Photos from the image-classification dataset "Fruit And Vegetable Diseases Dataset" in the GitHub repository MaxUhl98/ComputerVisionDemonstration. Its 5 classes are: grape rotten, jujube rotten, orange rotten, pomegranate healthy, pomegranate rotten.

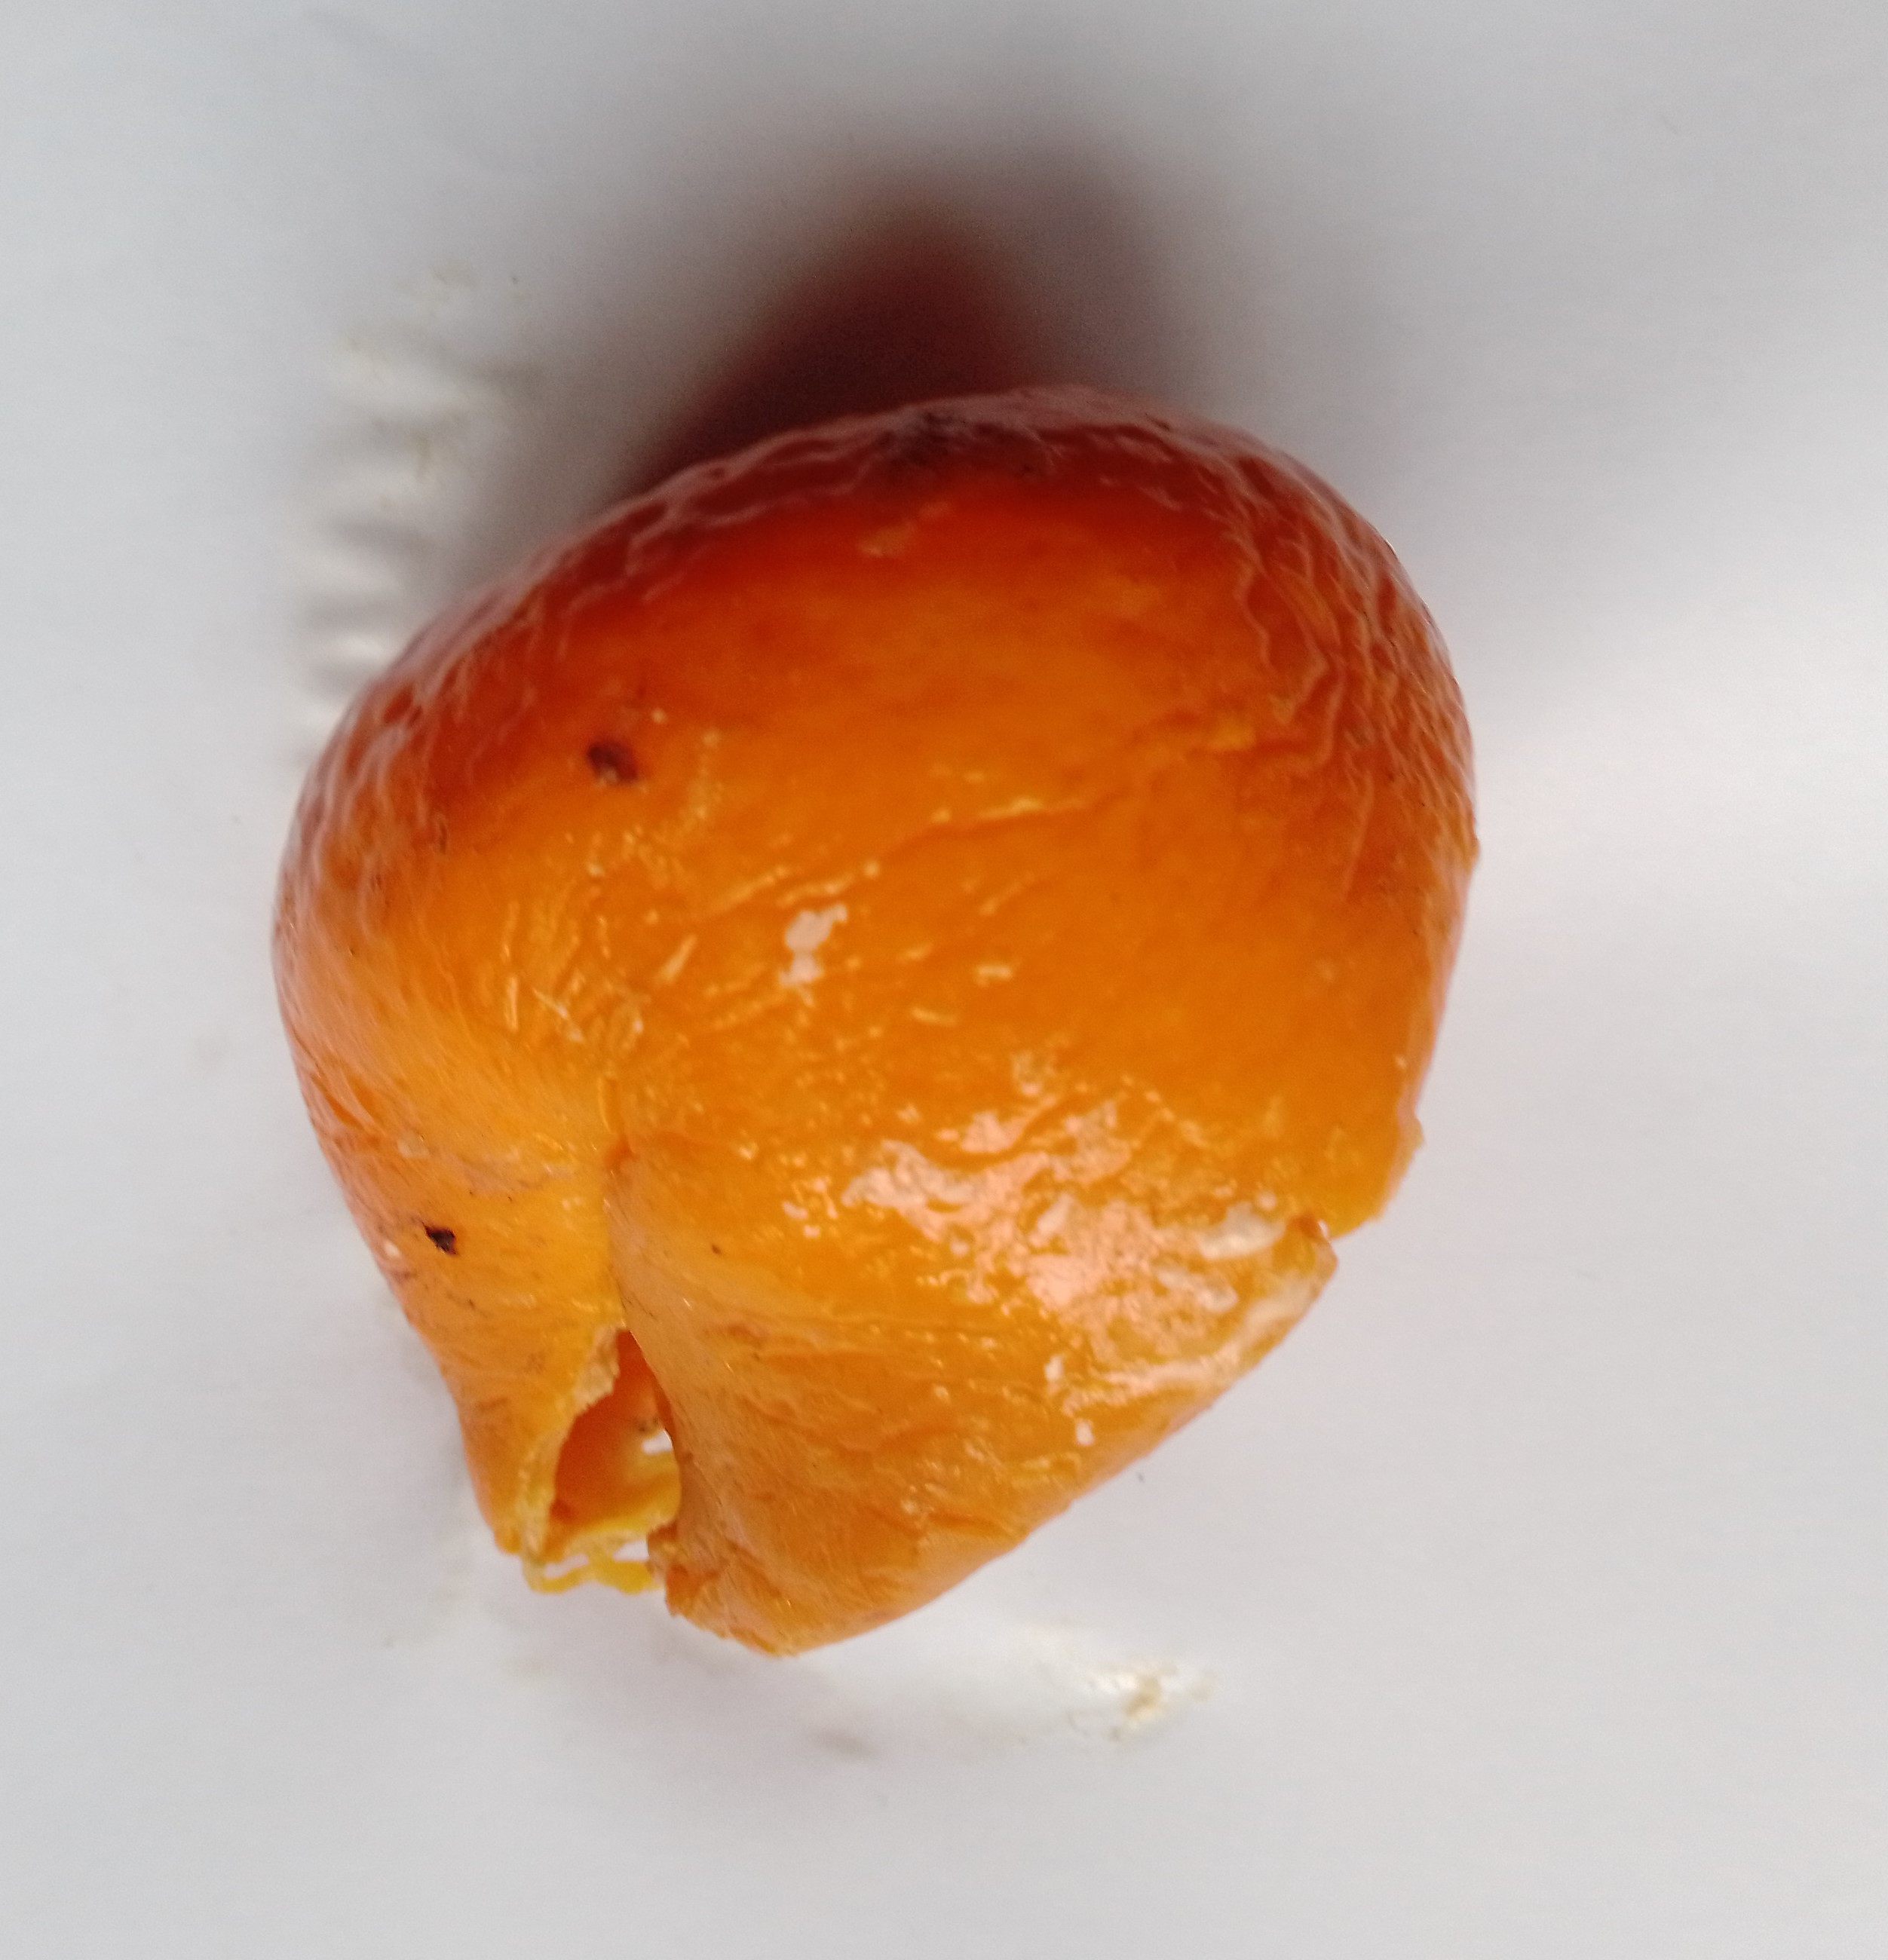
Label: orange rotten

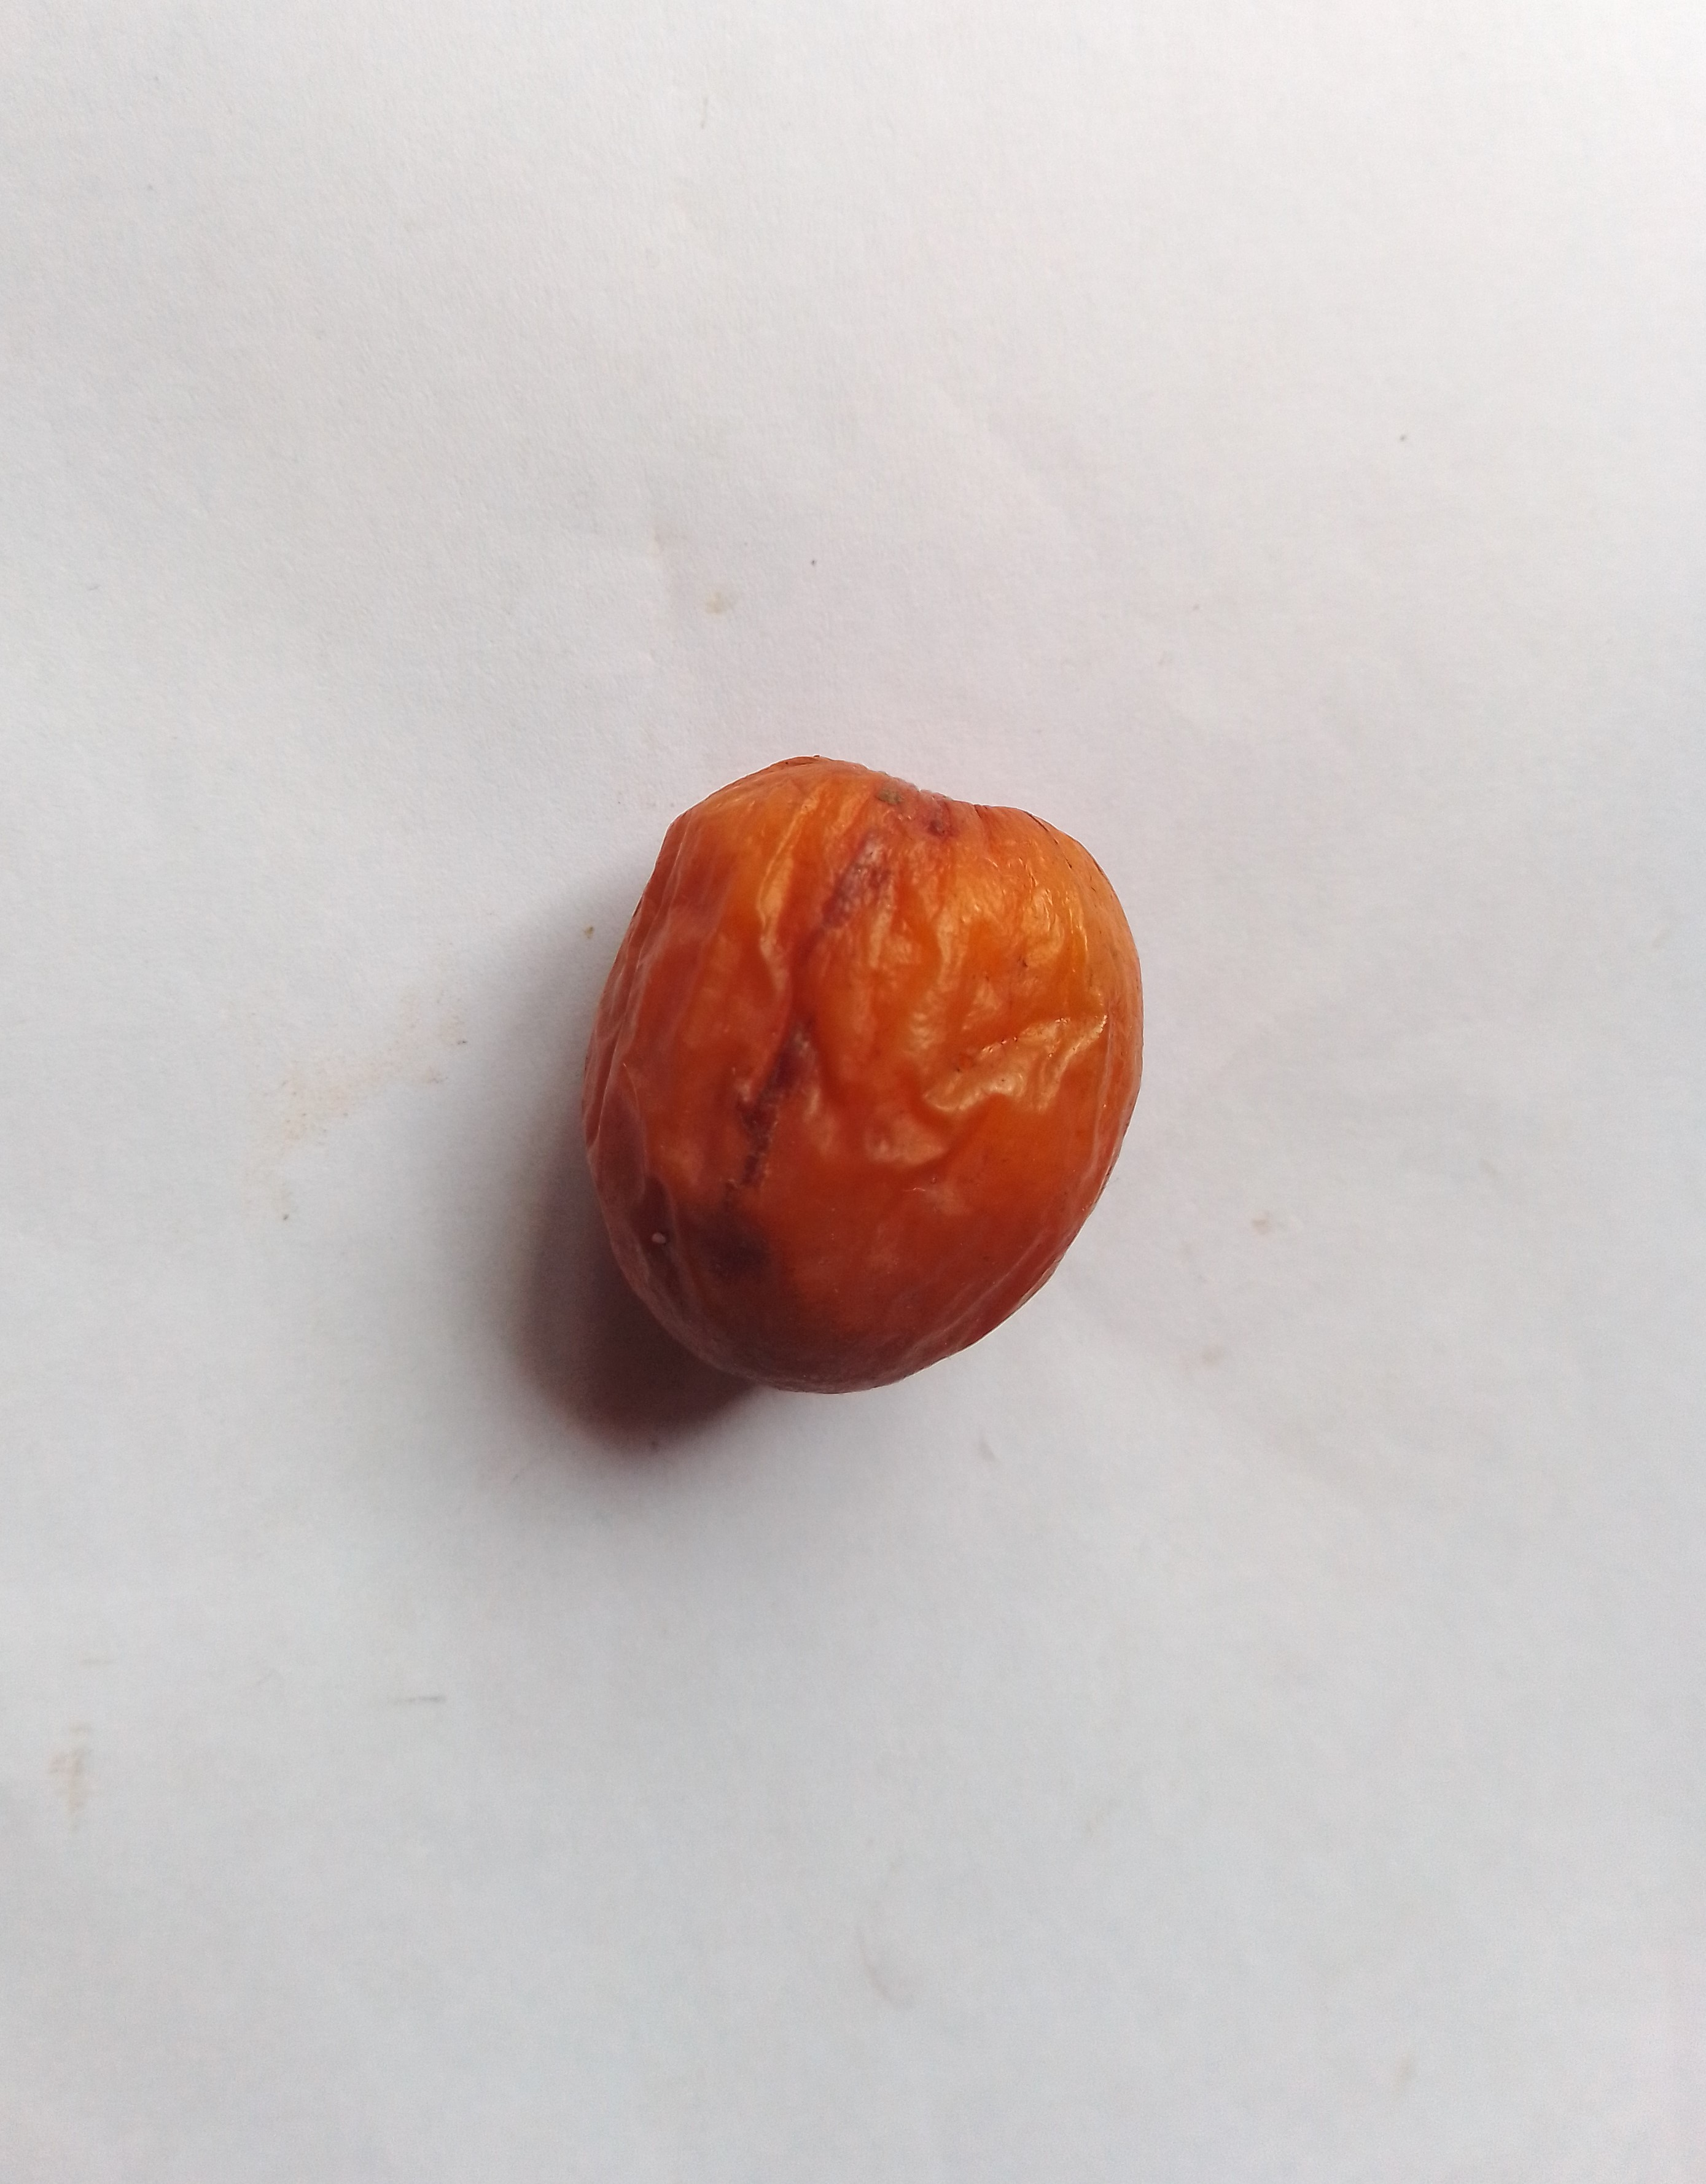
Label: jujube rotten

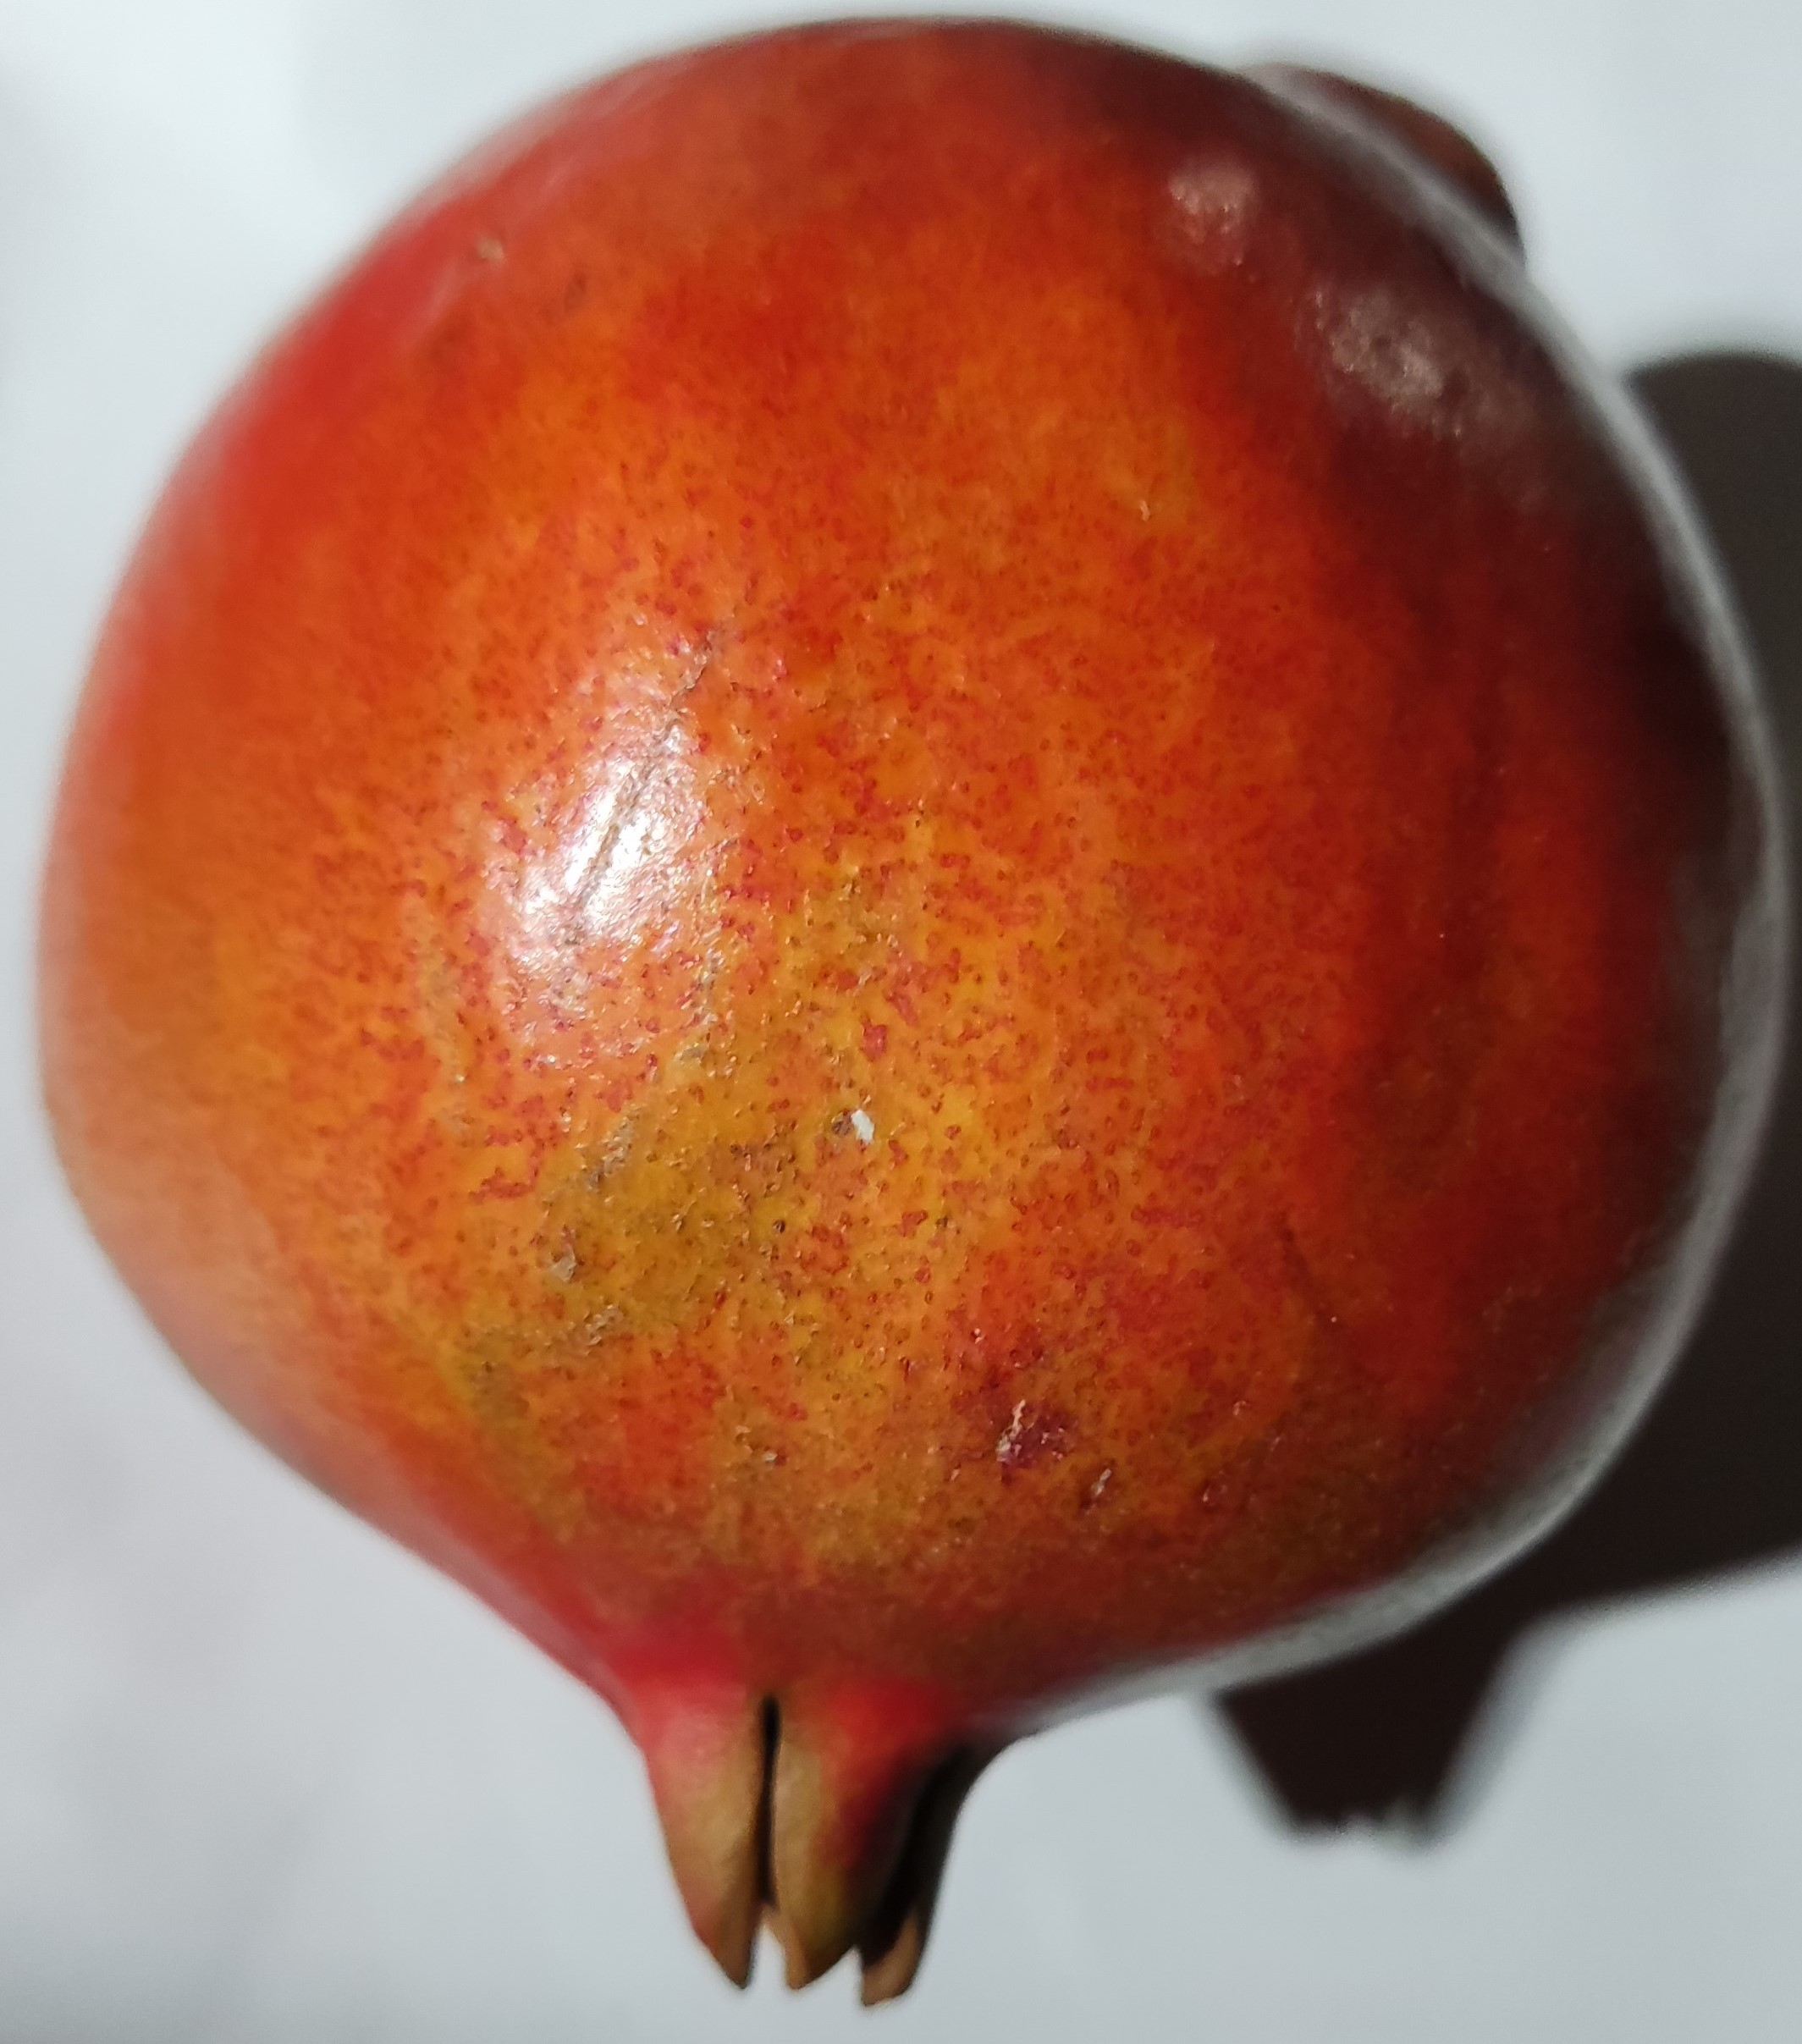
Label: pomegranate healthy

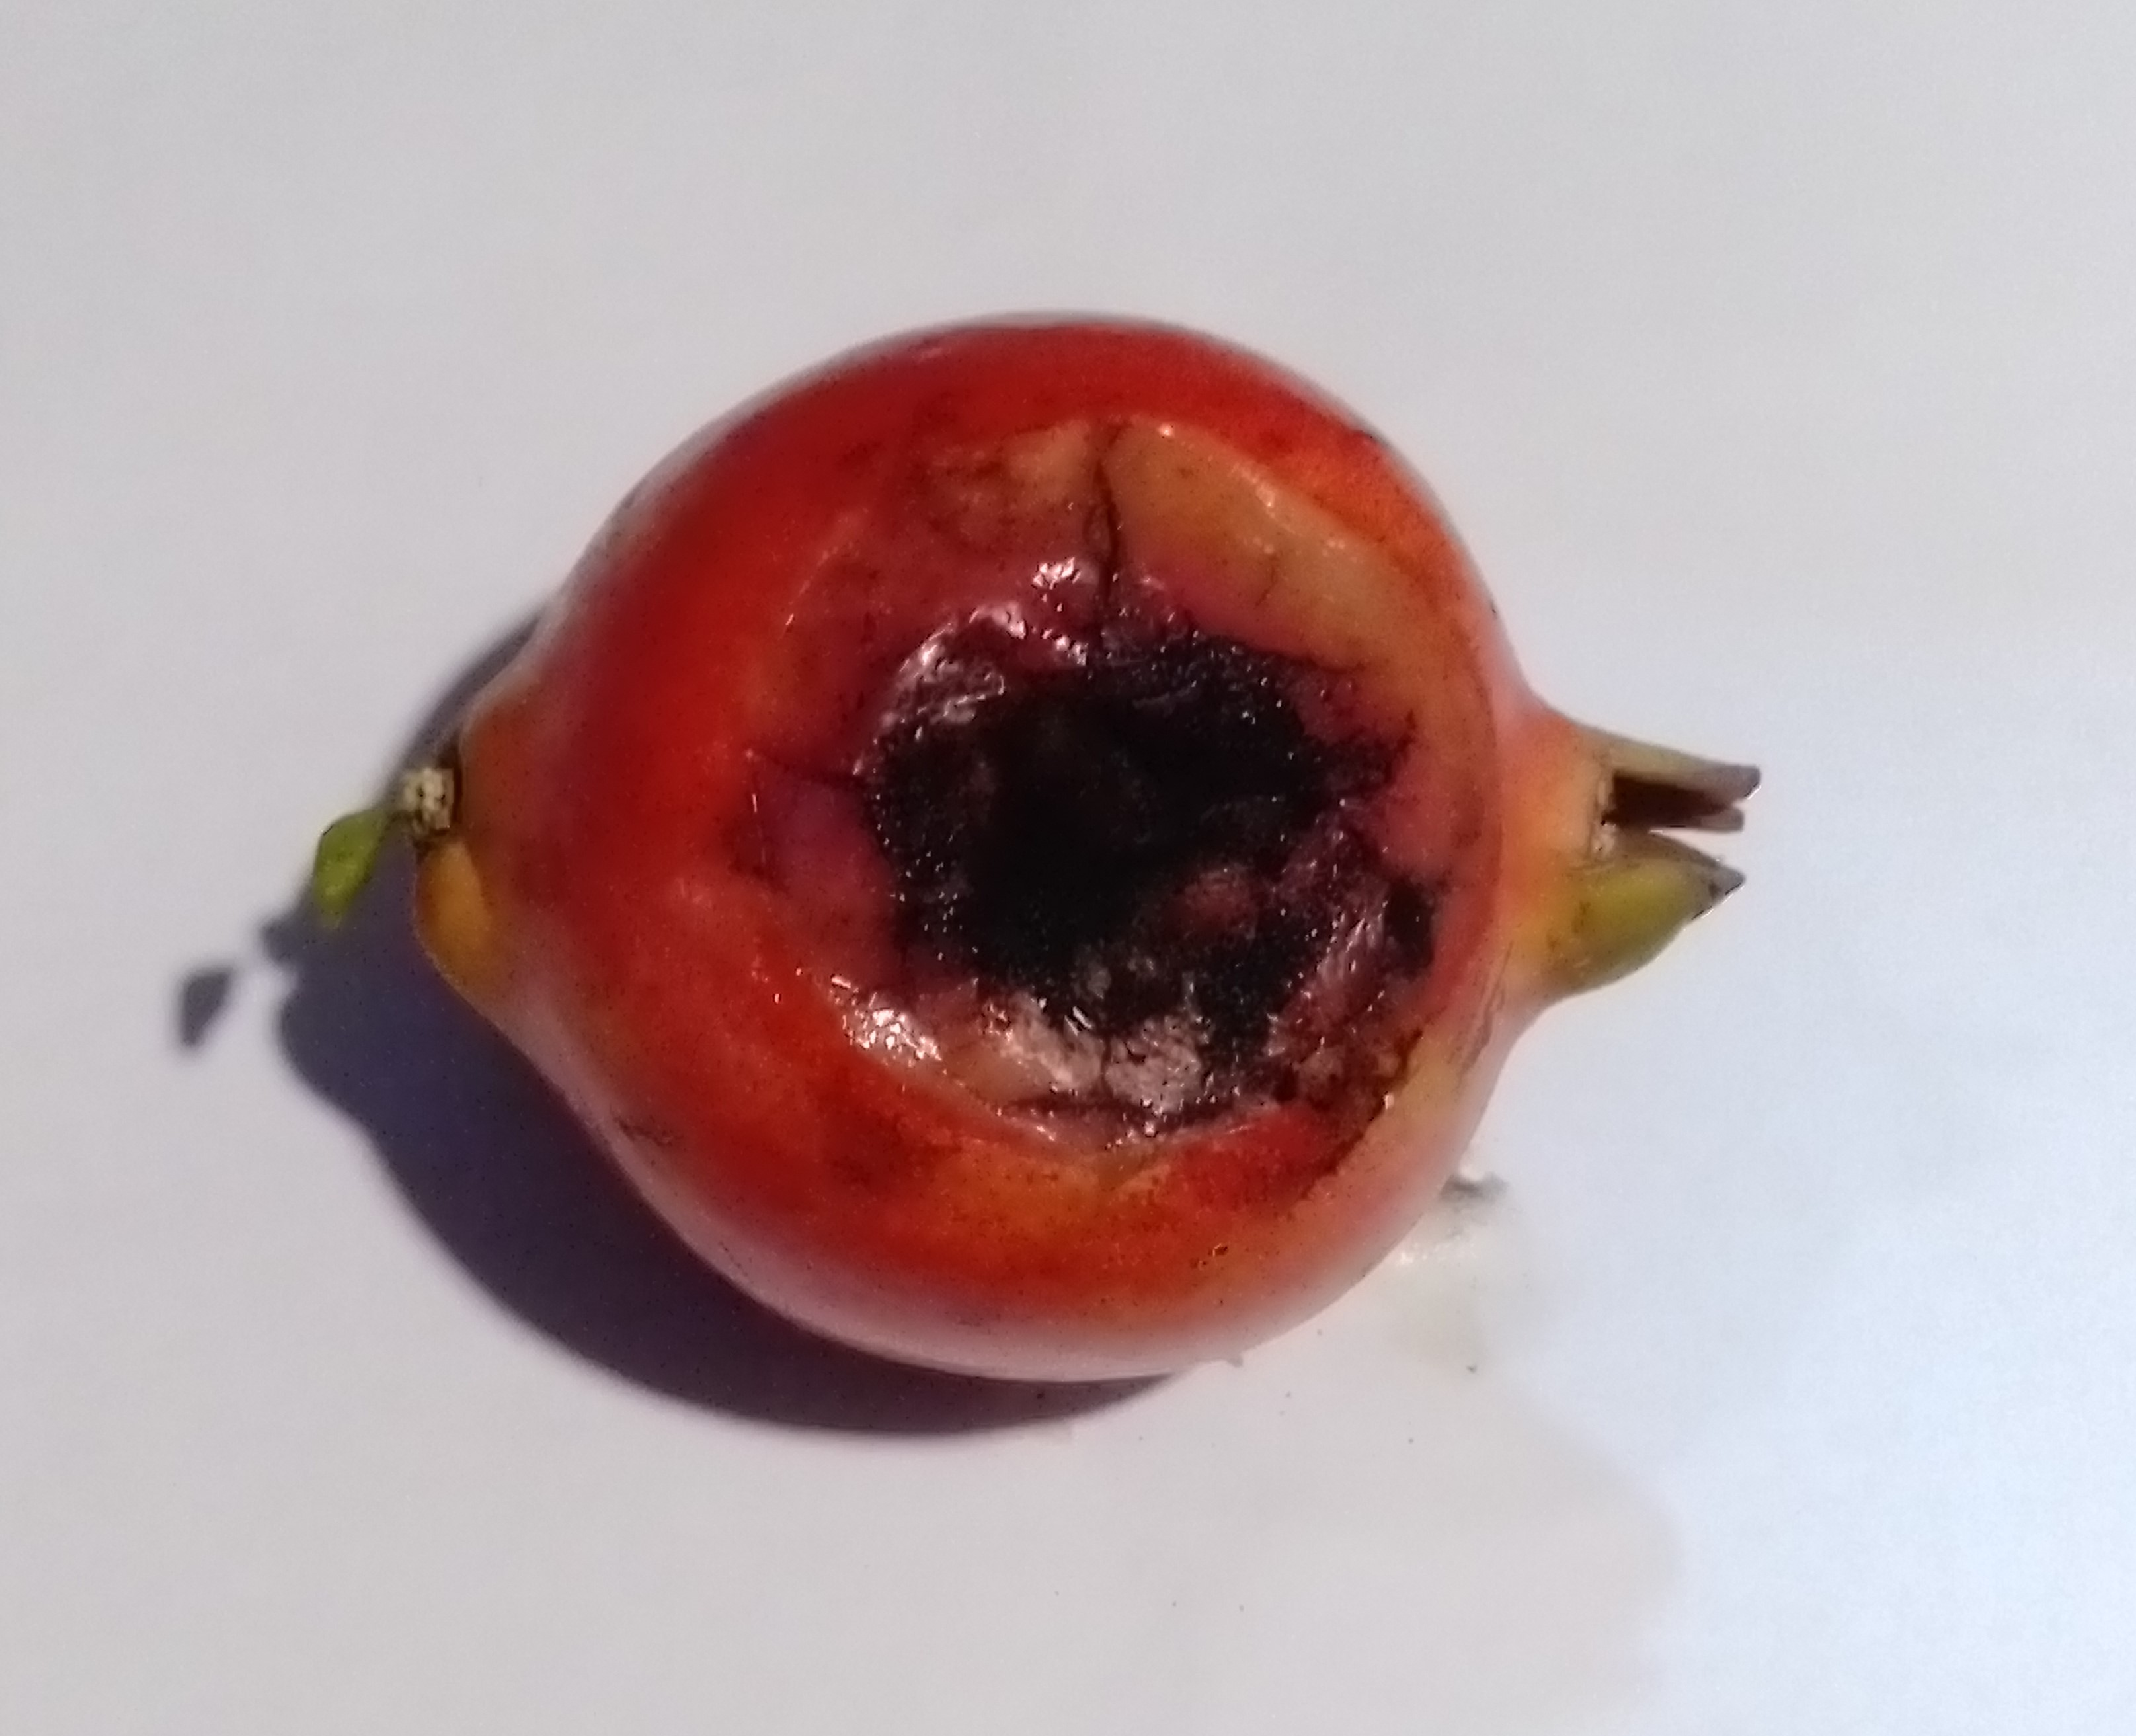
Label: pomegranate rotten

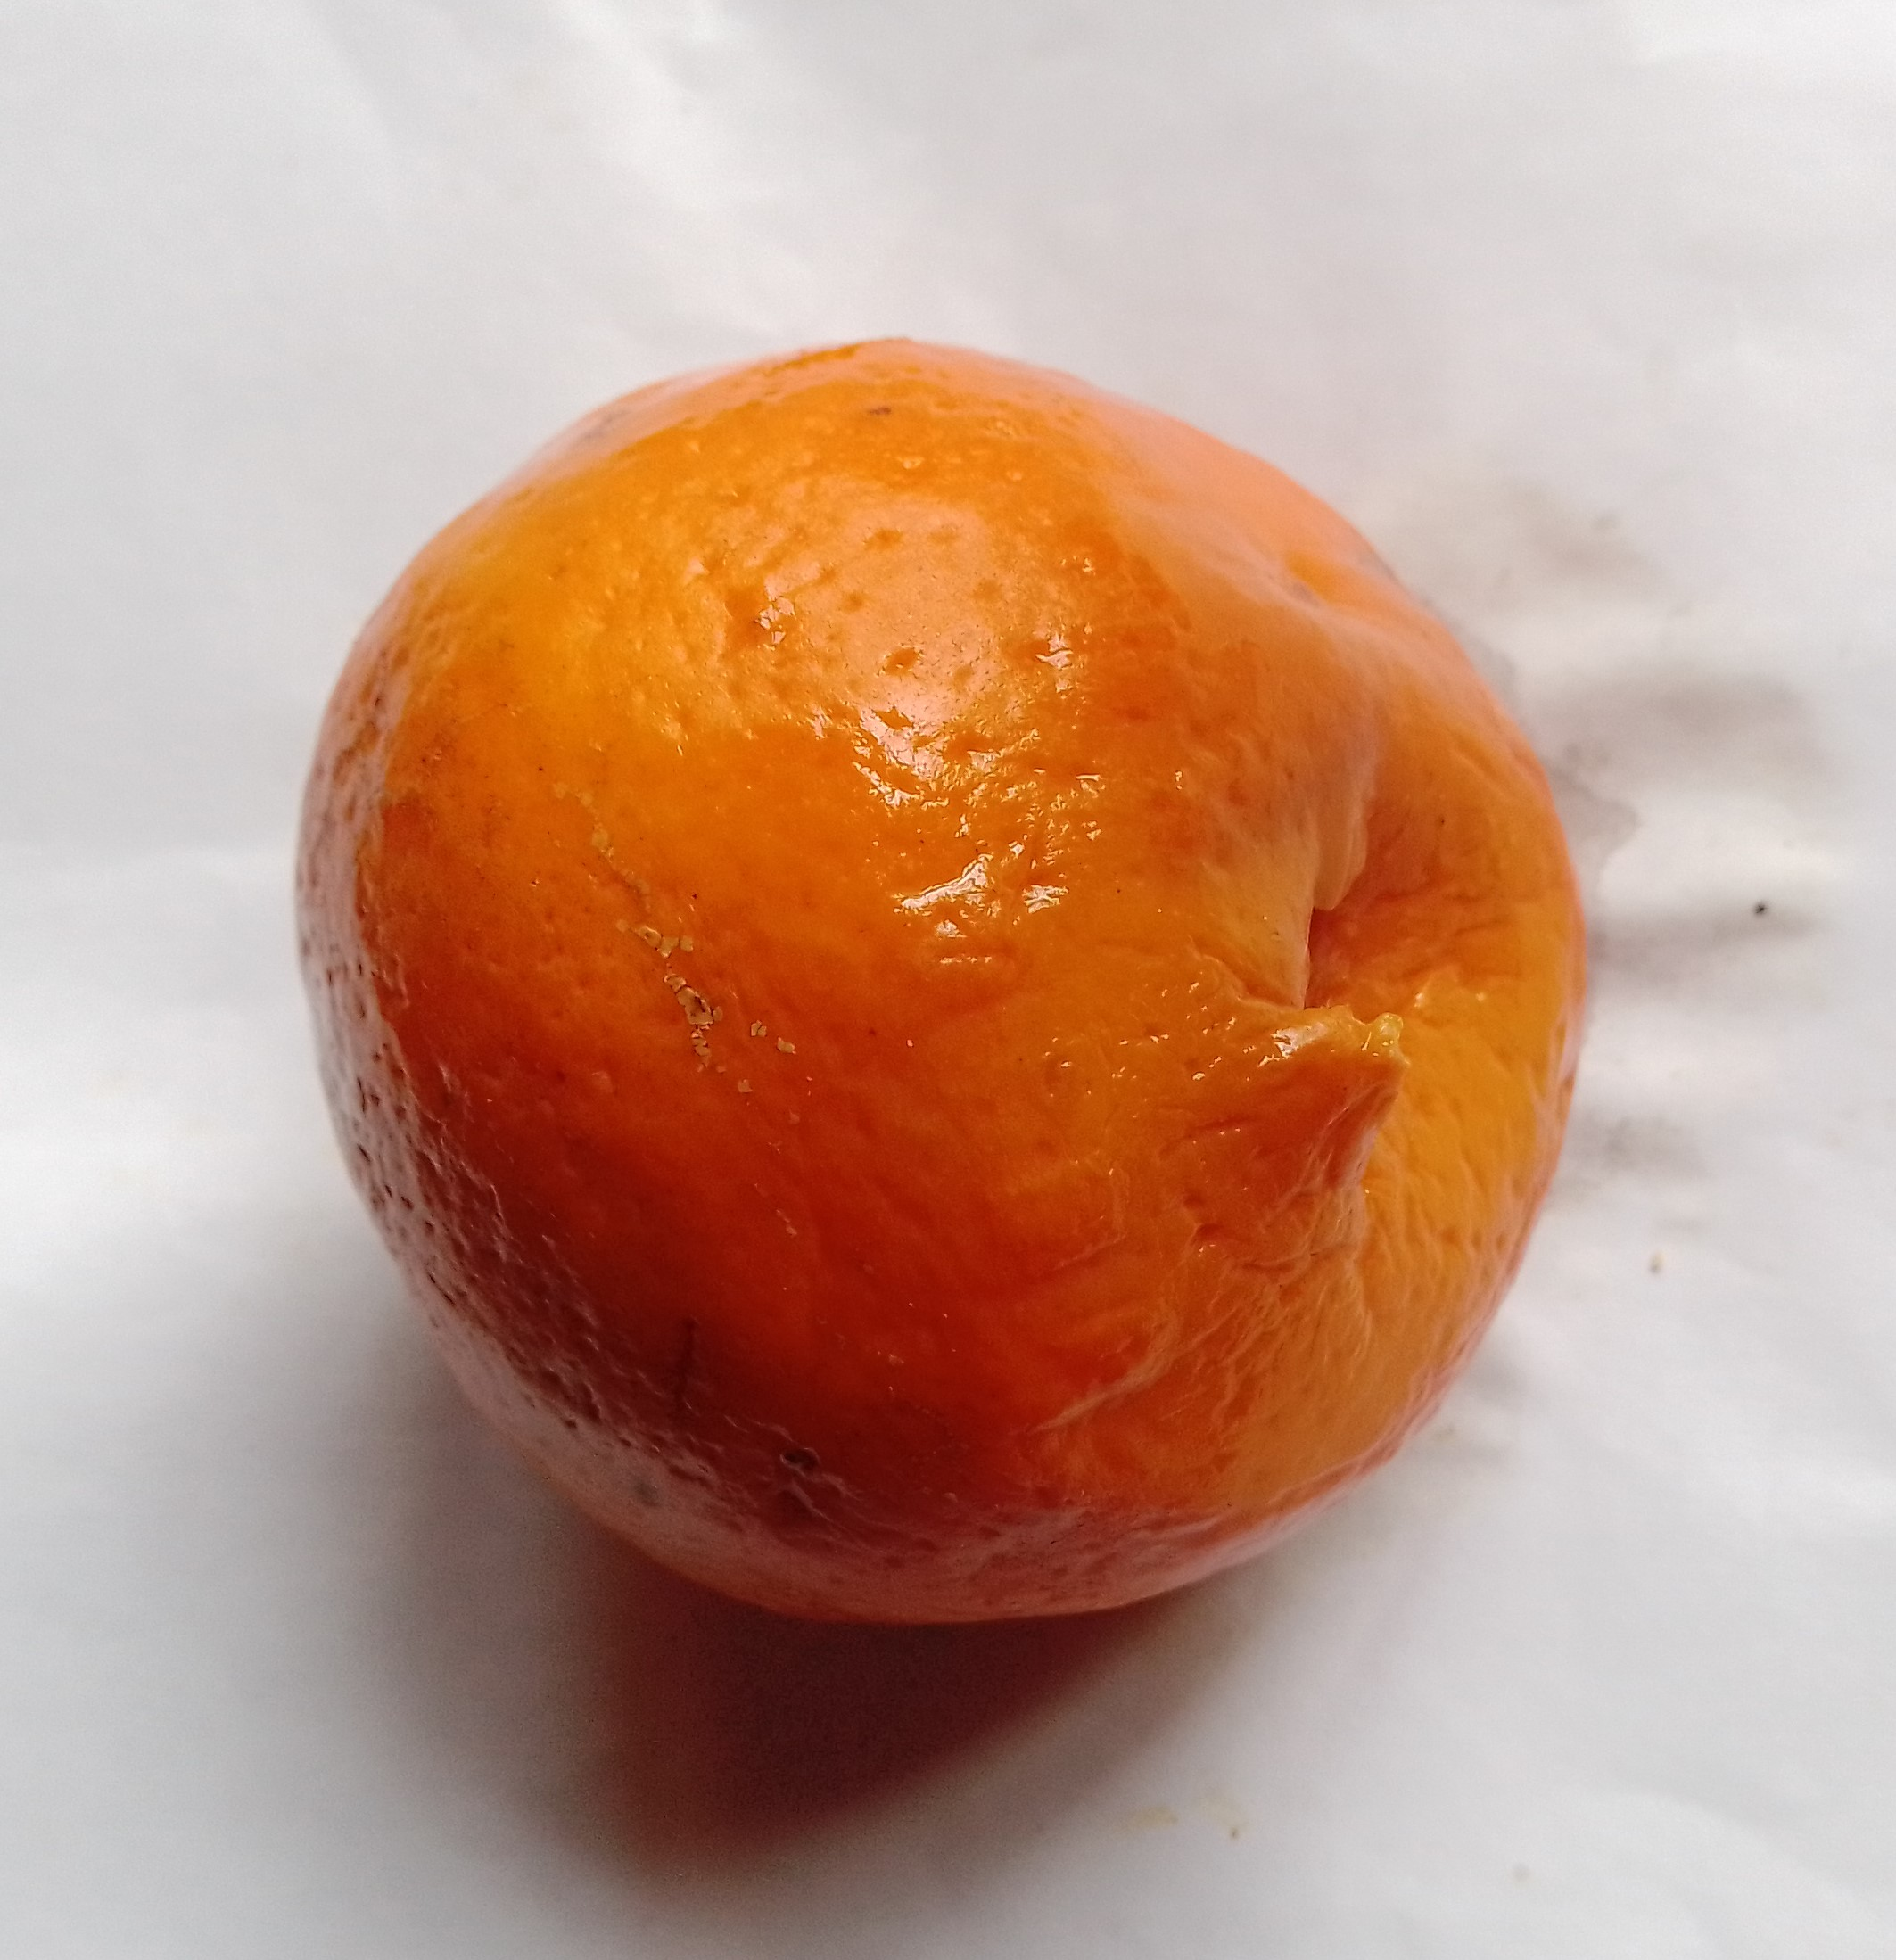
Label: orange rotten

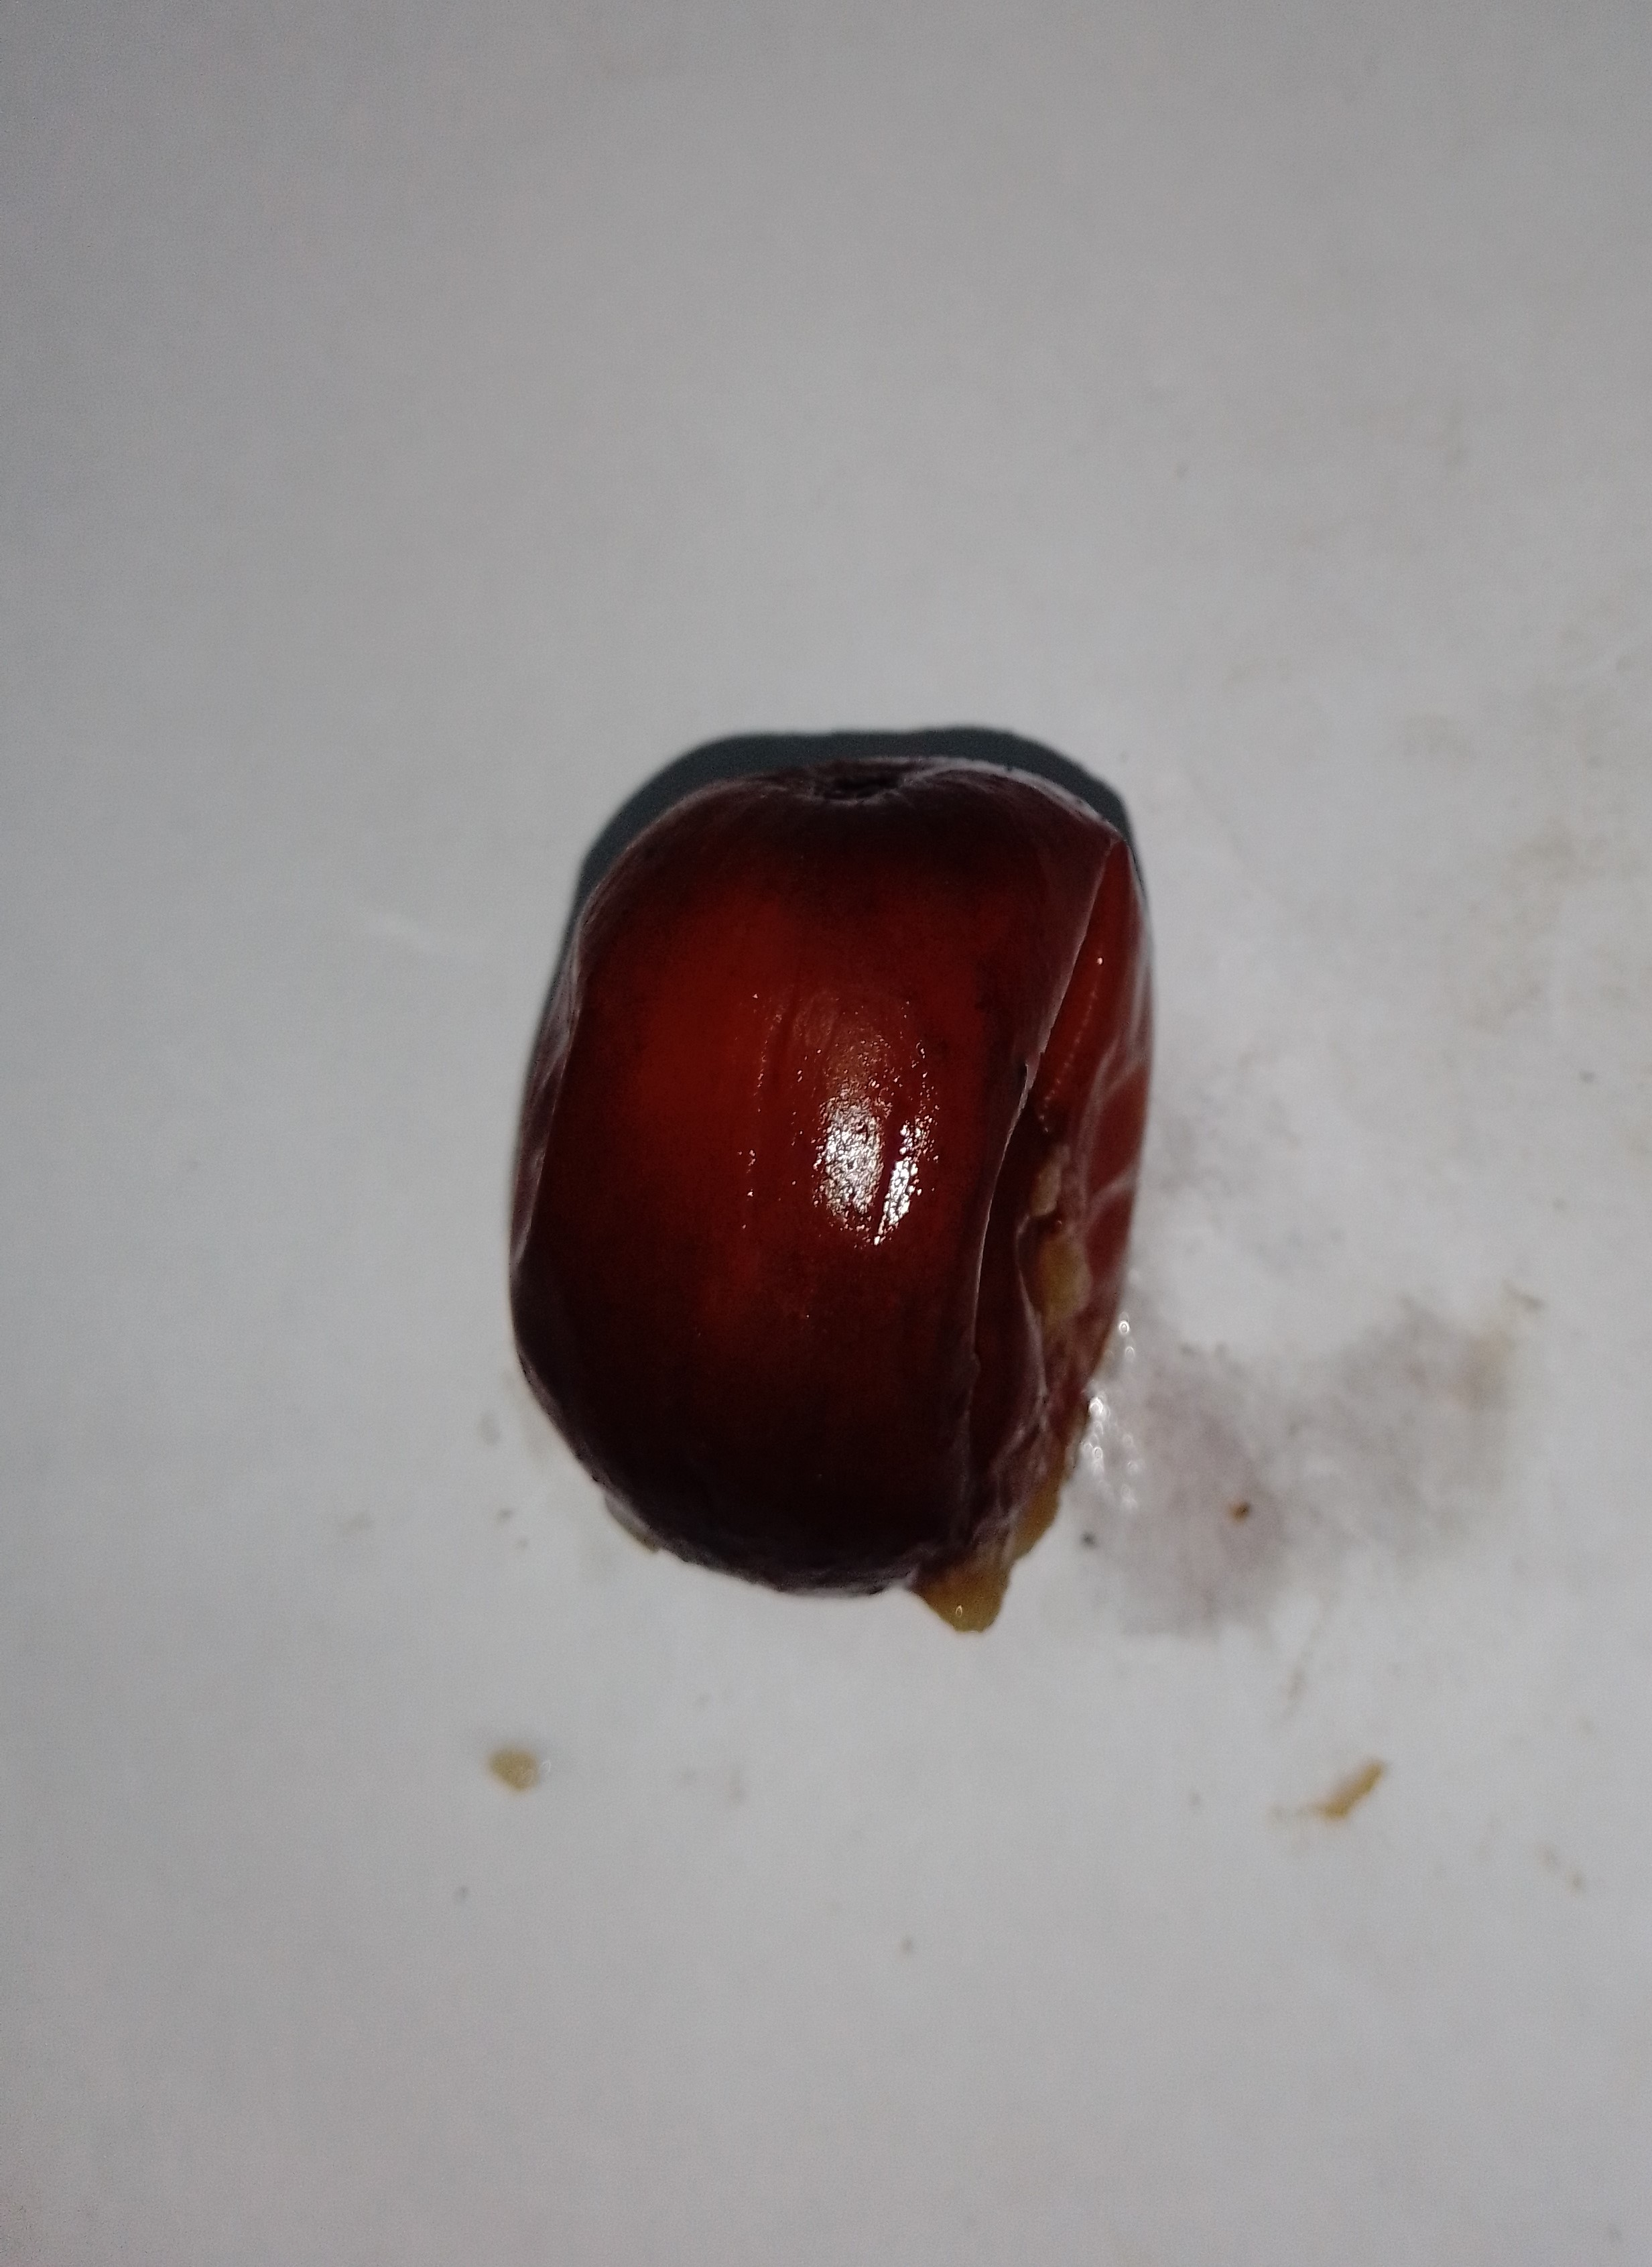
Label: jujube rotten
